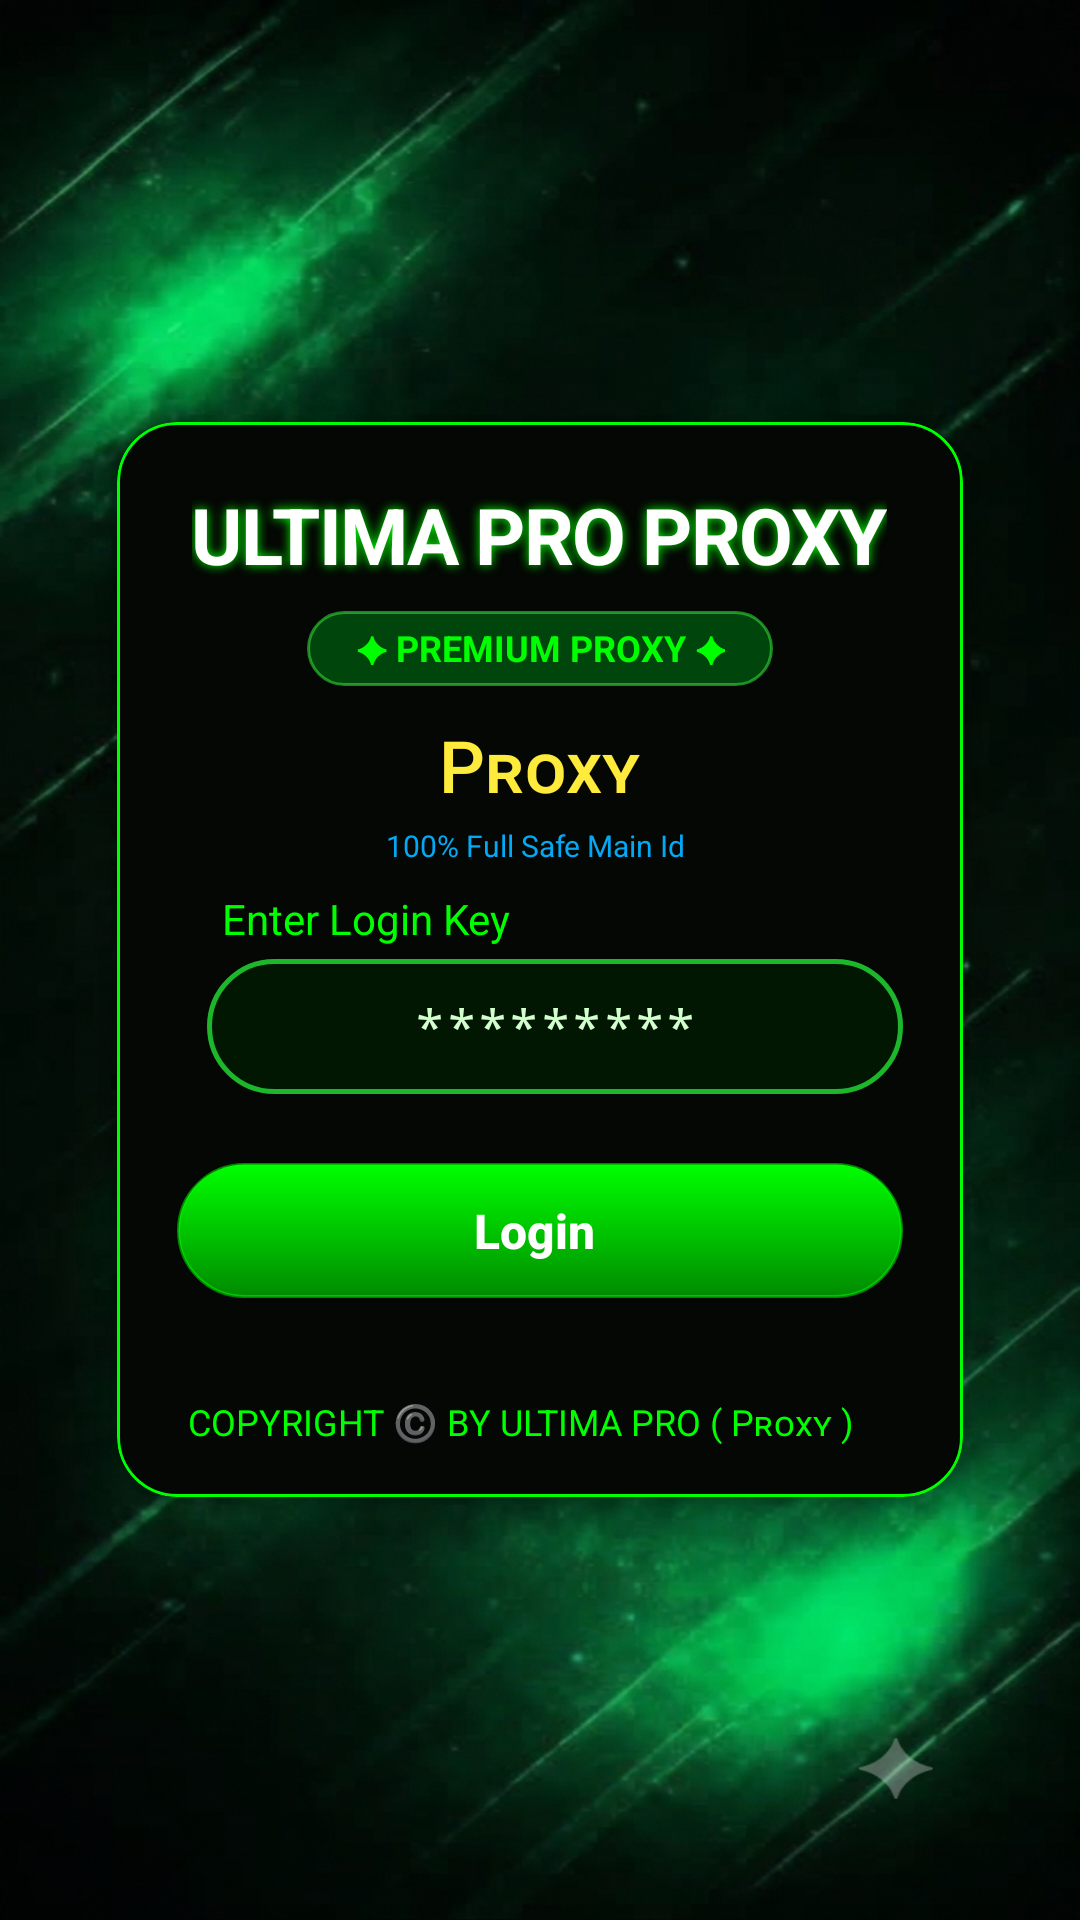

The Android layout XML behind this screen, and the referenced resources:
<!-- AndroidManifest.xml: application theme AppTheme -->
<!-- res/layout/main.xml -->
<?xml version="1.0" encoding="utf-8"?>
<LinearLayout android:gravity="center" android:orientation="vertical" android:background="@drawable/greenback" android:padding="0.0dip" android:layout_width="fill_parent" android:layout_height="fill_parent"
  xmlns:android="http://schemas.android.com/apk/res/android" xmlns:app="http://schemas.android.com/apk/res-auto">
    <com.google.android.material.card.MaterialCardView android:id="@id/cardContainer" android:layout_width="fill_parent" android:layout_height="wrap_content" android:layout_marginLeft="25.0dip" android:layout_marginTop="8.0dip" android:layout_marginRight="25.0dip" android:layout_marginBottom="8.0dip" app:cardBackgroundColor="#ff040703" app:cardCornerRadius="20.0dip" app:cardElevation="8.0dip" app:cardPreventCornerOverlap="true" app:cardUseCompatPadding="true" app:strokeColor="#ff00ff00" app:strokeWidth="1.0dip">
        <LinearLayout android:orientation="vertical" android:id="@id/linear6" android:paddingLeft="20.0dip" android:paddingTop="20.0dip" android:paddingRight="20.0dip" android:paddingBottom="15.0dip" android:layout_width="fill_parent" android:layout_height="wrap_content">
            <LinearLayout android:gravity="center_horizontal" android:orientation="vertical" android:id="@id/linear7" android:layout_width="fill_parent" android:layout_height="wrap_content" android:layout_marginBottom="5.0dip">
                <TextView android:textSize="26.0sp" android:textStyle="bold" android:textColor="#ffffffff" android:id="@id/tvBrandTitle" android:layout_width="wrap_content" android:layout_height="wrap_content" android:text="@string/app_name" android:shadowColor="#ff00ff00" android:shadowDx="0.0" android:shadowDy="0.0" android:shadowRadius="8.0" android:letterSpacing="-0.02" />
                <TextView android:textSize="12.0sp" android:textStyle="bold" android:textColor="#ff00ff00" android:gravity="center" android:id="@id/tvPremiumTag" android:background="@drawable/bg_premium_tag" android:paddingLeft="16.0dip" android:paddingRight="16.0dip" android:layout_width="wrap_content" android:layout_height="25.0dip" android:layout_marginTop="8.0dip" android:text="✦ PREMIUM PROXY ✦" />
            </LinearLayout>
            <LinearLayout android:gravity="center_horizontal" android:orientation="vertical" android:id="@id/linear8" android:layout_width="fill_parent" android:layout_height="wrap_content">
                <TextView android:textSize="24.0sp" android:textColor="#ffffeb3b" android:id="@id/tvSecureAccess" android:layout_width="wrap_content" android:layout_height="wrap_content" android:layout_marginTop="5.0dip" android:text=" Pʀᴏxʏ " android:fontFamily="sans-serif-medium" />
            </LinearLayout>
            <TextView android:textSize="10.0sp" android:textColor="#ff03a9f4" android:layout_gravity="center" android:id="@id/textview1" android:layout_width="wrap_content" android:layout_height="wrap_content" android:layout_marginTop="4.0dip" android:layout_marginBottom="8.0dip" android:text="100% Full Safe Main Id " />
            <LinearLayout android:orientation="vertical" android:id="@id/linear9" android:layout_width="fill_parent" android:layout_height="wrap_content" android:layout_marginLeft="10.0dip" android:layout_marginBottom="15.0dip">
                <TextView android:textSize="14.0sp" android:textColor="#ff00ff00" android:id="@id/tvAuthLabel" android:layout_width="wrap_content" android:layout_height="wrap_content" android:layout_marginLeft="5.0dip" android:layout_marginBottom="4.0dip" android:text="Enter Login Key" />
                <EditText android:textSize="16.0sp" android:textColor="#ffeeeeee" android:textColorHint="#ffd2ffcd" android:gravity="center" android:id="@id/etAuthKey" android:background="@drawable/bg_input_field" android:paddingLeft="20.0dip" android:paddingRight="20.0dip" android:layout_width="fill_parent" android:layout_height="45.0dip" android:hint="*********" android:inputType="textPassword" android:fontFamily="monospace" android:letterSpacing="0.05" />
            </LinearLayout>
            <Button android:textSize="16.0sp" android:textStyle="bold" android:textColor="#ffffffff" android:id="@id/btnAuthorize" android:background="@drawable/bg_button_gradient" android:layout_width="fill_parent" android:layout_height="45.0dip" android:layout_marginTop="8.0dip" android:layout_marginBottom="7.0dip" android:text="Login " android:textAllCaps="false" />
            <LinearLayout android:gravity="bottom|center" android:orientation="horizontal" android:id="@id/linear10" android:layout_width="fill_parent" android:layout_height="wrap_content" android:layout_marginTop="24.0dip">
                <TextView android:textSize="12.0sp" android:textColor="#ff00ff00" android:id="@id/tvTeamName" android:layout_width="wrap_content" android:layout_height="wrap_content" android:text="COPYRIGHT ©️ BY ULTIMA PRO ( Pʀᴏxʏ )" />
                <TextView android:textSize="12.0sp" android:textStyle="bold" android:textColor="#ff00ff00" android:id="@id/tvVersion" android:paddingLeft="4.0dip" android:paddingTop="2.0dip" android:paddingRight="8.0dip" android:paddingBottom="2.0dip" android:layout_width="wrap_content" android:layout_height="wrap_content" />
            </LinearLayout>
        </LinearLayout>
    </com.google.android.material.card.MaterialCardView>
</LinearLayout>
<!-- resources referenced by this layout -->
<resources>
  <!-- drawable bg_button_gradient (drawable) -->
  <?xml version="1.0" encoding="utf-8"?>
  <selector
    xmlns:android="http://schemas.android.com/apk/res/android">
      <item android:state_pressed="true">
          <shape>
              <gradient android:startColor="#ff008b00" android:endColor="#ff003a00" android:angle="105.0" />
              <corners android:radius="48.0dip" />
          </shape>
      </item>
      <item>
          <shape>
              <gradient android:startColor="#ff00ff00" android:endColor="#ff008b00" android:angle="105.0" />
              <corners android:radius="48.0dip" />
              <stroke android:width="1.0dip" android:color="#8000ff00" />
          </shape>
      </item>
  </selector>
  <!-- drawable bg_input_field (drawable) -->
  <?xml version="1.0" encoding="utf-8"?>
  <shape
    xmlns:android="http://schemas.android.com/apk/res/android">
      <solid android:color="#ff011702" />
      <corners android:radius="50.0dip" />
      <stroke android:width="1.5dip" android:color="#ff1cb72b" />
      <padding android:left="16.0dip" android:top="12.0dip" android:right="16.0dip" android:bottom="12.0dip" />
  </shape>
  <!-- drawable bg_premium_tag (drawable) -->
  <?xml version="1.0" encoding="utf-8"?>
  <shape
    xmlns:android="http://schemas.android.com/apk/res/android">
      <solid android:color="#ff00450b" />
      <corners android:radius="40.0dip" />
      <stroke android:width="1.0dip" android:color="#803bff43" />
  </shape>
  <!-- drawable greenback: png bitmap (drawable-xhdpi, 895601 bytes) -->
  <string name="app_name">ULTIMA PRO PROXY</string>
</resources>
